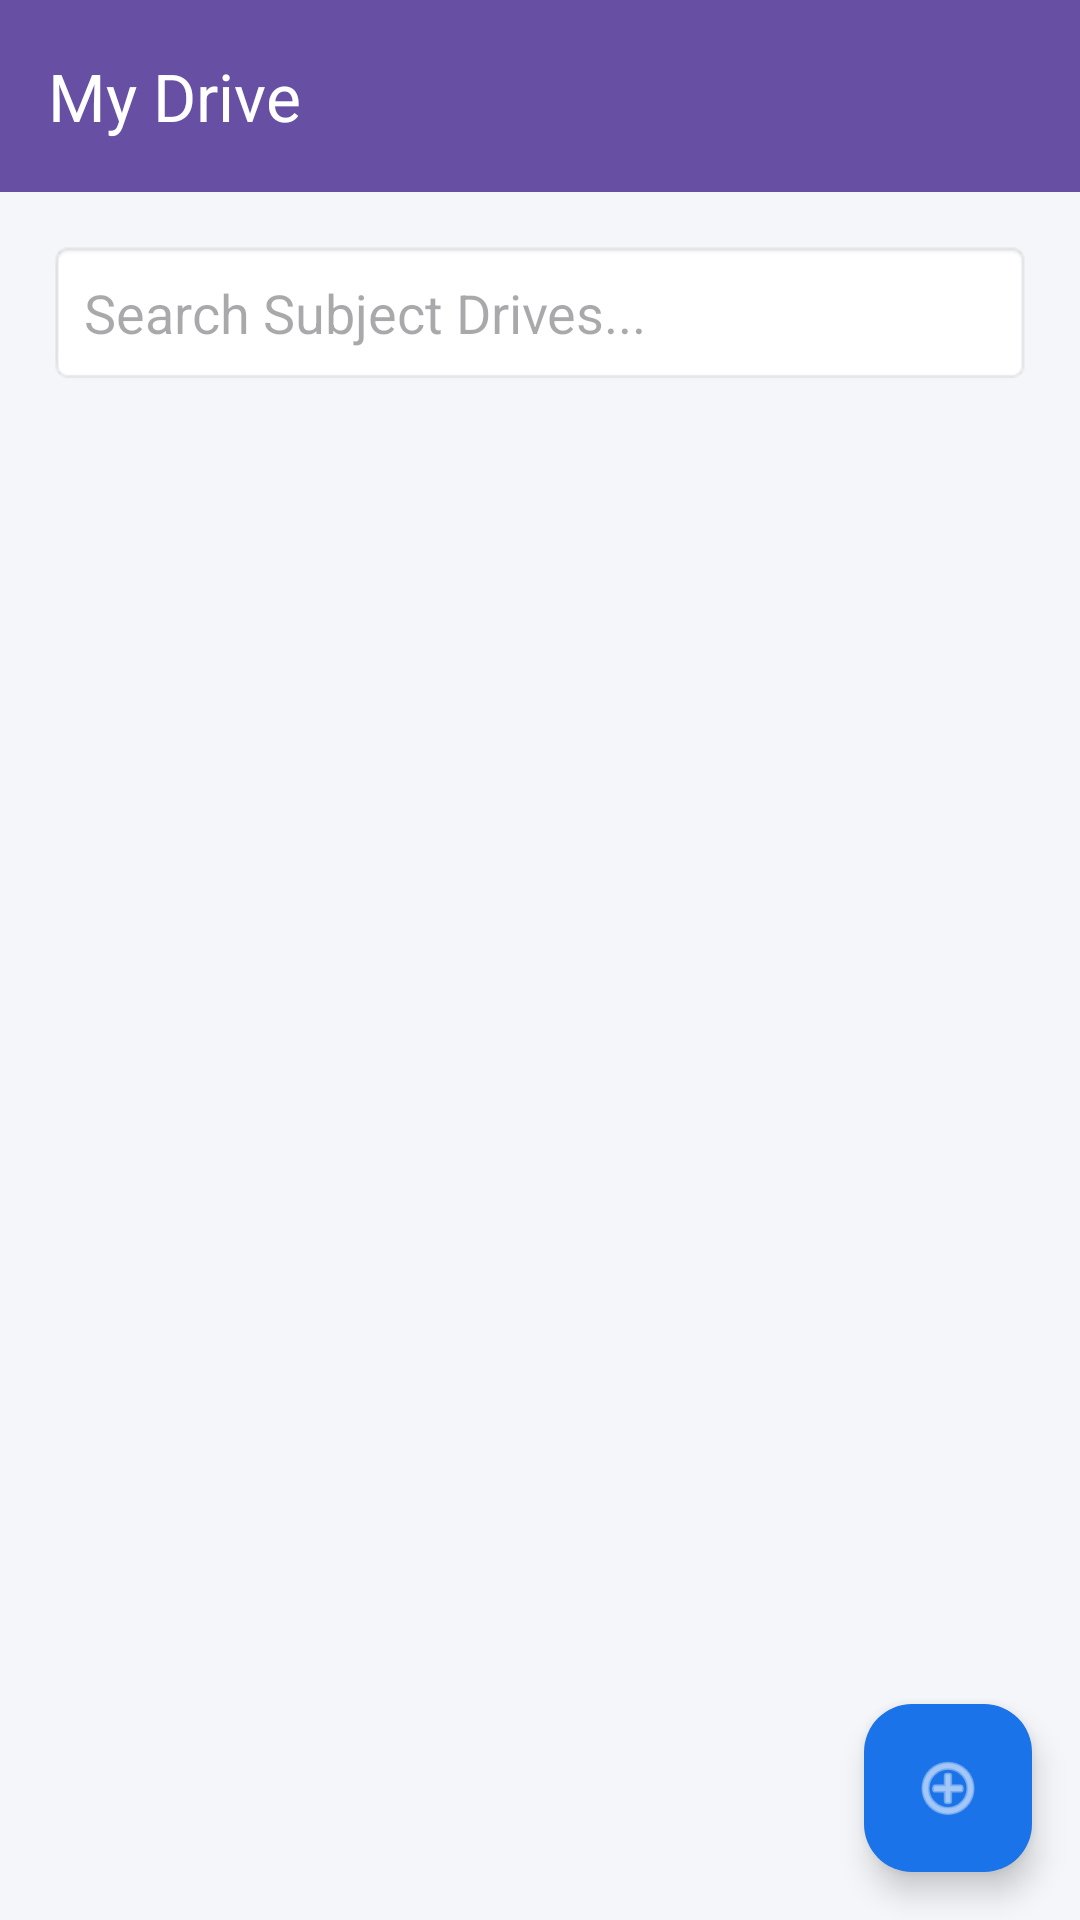

Here is an Android app screen rendered from its layout file. Give the layout XML and the strings, colors and styles it references.
<!-- AndroidManifest.xml: application theme Theme.StudyBuddies -->
<!-- res/layout/activity_drive.xml -->
<?xml version="1.0" encoding="utf-8"?>
<androidx.coordinatorlayout.widget.CoordinatorLayout xmlns:android="http://schemas.android.com/apk/res/android"
    xmlns:app="http://schemas.android.com/apk/res-auto"
    android:layout_width="match_parent"
    android:layout_height="match_parent"
    android:background="@color/colorBackground">

    <LinearLayout
        android:layout_width="match_parent"
        android:layout_height="match_parent"
        android:orientation="vertical">

        <com.google.android.material.appbar.AppBarLayout
            android:layout_width="match_parent"
            android:layout_height="wrap_content">
            <androidx.appcompat.widget.Toolbar
                android:id="@+id/toolbar"
                android:layout_width="match_parent"
                android:layout_height="?attr/actionBarSize"
                android:background="?attr/colorPrimary"
                android:theme="@style/ThemeOverlay.AppCompat.Dark.ActionBar"
                app:title="@string/drive_title" />
        </com.google.android.material.appbar.AppBarLayout>

        <EditText
            android:id="@+id/etSearchDrive"
            android:layout_width="match_parent"
            android:layout_height="wrap_content"
            android:layout_margin="16dp"
            android:hint="Search Subject Drives..."
            android:padding="12dp"
            android:background="@android:drawable/editbox_background"
            android:maxLines="1"
            android:singleLine="true"/>

        <FrameLayout
            android:layout_width="match_parent"
            android:layout_height="0dp"
            android:layout_weight="1">

            <androidx.recyclerview.widget.RecyclerView
                android:id="@+id/rvFiles"
                android:layout_width="match_parent"
                android:layout_height="match_parent"
                android:clipToPadding="false"
                android:padding="8dp"/>

            <TextView
                android:id="@+id/tvEmptyState"
                android:layout_width="wrap_content"
                android:layout_height="wrap_content"
                android:text="No Subject Drives created yet."
                android:layout_gravity="center"
                android:visibility="gone"/>

        </FrameLayout>

    </LinearLayout>

    <com.google.android.material.floatingactionbutton.FloatingActionButton
        android:id="@+id/fabCreateDrive"
        android:layout_width="wrap_content"
        android:layout_height="wrap_content"
        android:layout_gravity="bottom|end"
        android:layout_margin="16dp"
        android:src="@android:drawable/ic_menu_add"
        app:tint="@color/white"
        android:backgroundTint="@color/colorPrimary"
        android:contentDescription="Create Subject Drive"/>

</androidx.coordinatorlayout.widget.CoordinatorLayout>
<!-- resources referenced by this layout -->
<resources>
  <color name="colorBackground">#F4F6F9</color>
  <color name="colorPrimary">#1A73E8</color>
  <color name="white">#FFFFFFFF</color>
  <string name="drive_title">My Drive</string>
  <style name="Theme.StudyBuddies" parent="Base.Theme.StudyBuddies" />
  <style name="Base.Theme.StudyBuddies" parent="Theme.Material3.DayNight.NoActionBar">
          
          
      </style>
</resources>
